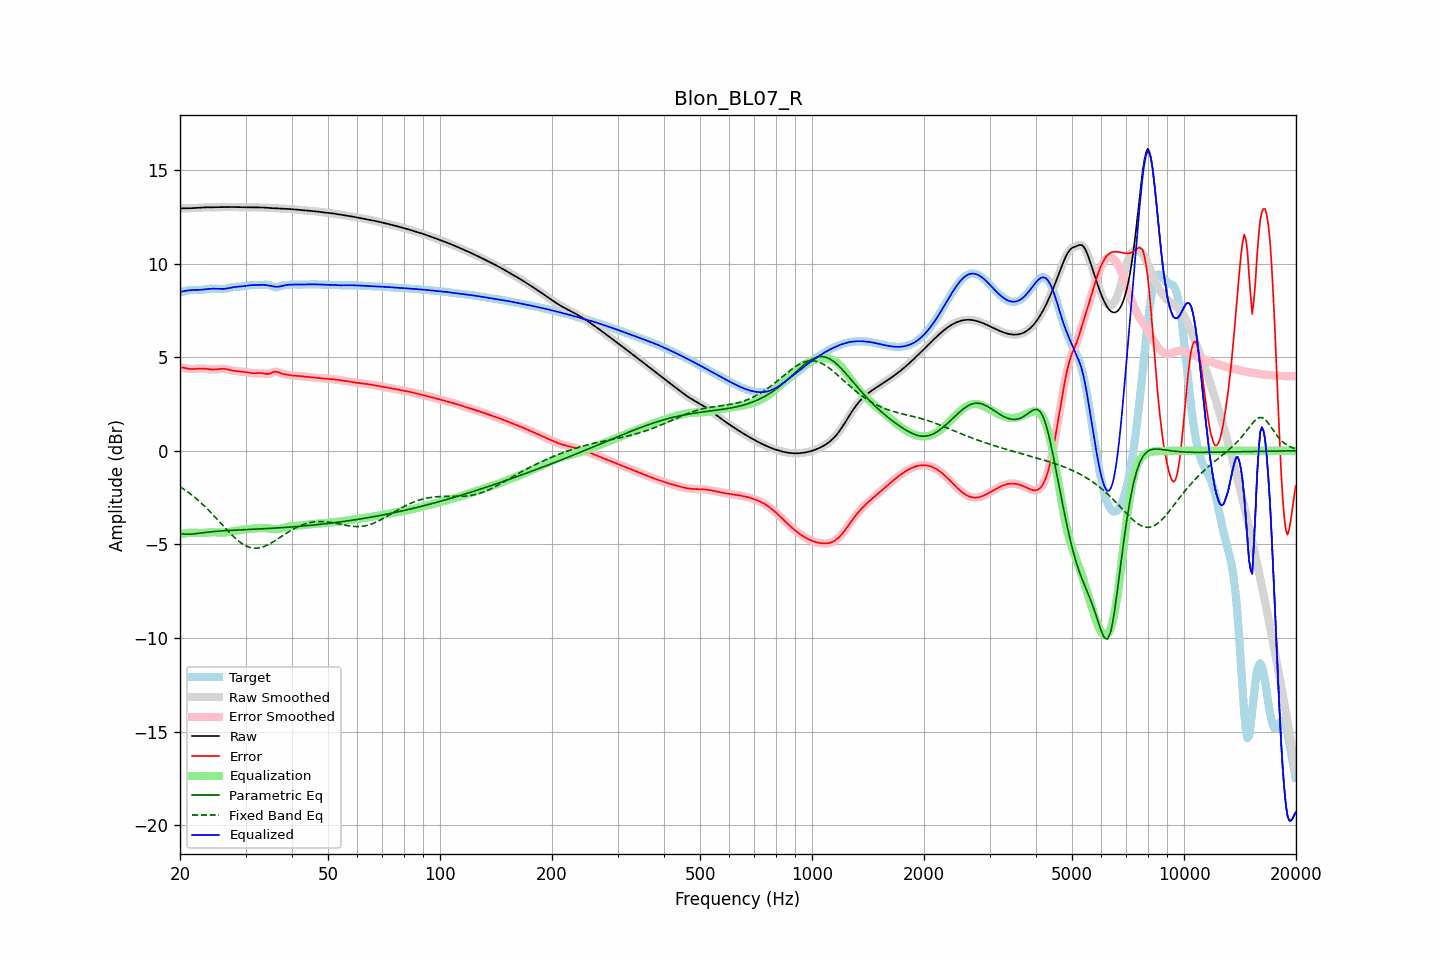

Data behind this chart, as committed beside it:
frequency, raw, error, smoothed, error_smoothed, equalization, parametric_eq, fixed_band_eq, equalized_raw, equalized_smoothed, target
20.00, 12.94, 4.47, 12.94, 4.47, -4.47, -4.42, -1.91, 8.48, 8.48, 8.48
20.20, 12.94, 4.45, 12.94, 4.45, -4.45, -4.43, -1.97, 8.50, 8.50, 8.49
20.40, 12.94, 4.43, 12.94, 4.43, -4.43, -4.44, -2.02, 8.52, 8.52, 8.51
20.61, 12.95, 4.42, 12.95, 4.42, -4.41, -4.45, -2.08, 8.53, 8.53, 8.53
20.81, 12.95, 4.40, 12.95, 4.40, -4.40, -4.45, -2.14, 8.55, 8.55, 8.55
21.02, 12.95, 4.39, 12.95, 4.38, -4.39, -4.45, -2.21, 8.56, 8.56, 8.56
21.23, 12.95, 4.37, 12.95, 4.37, -4.38, -4.45, -2.27, 8.57, 8.57, 8.58
21.44, 12.95, 4.37, 12.95, 4.37, -4.37, -4.45, -2.34, 8.58, 8.58, 8.59
21.66, 12.96, 4.37, 12.96, 4.37, -4.37, -4.44, -2.40, 8.58, 8.58, 8.59
21.87, 12.96, 4.37, 12.96, 4.37, -4.37, -4.43, -2.48, 8.59, 8.59, 8.59
22.09, 12.97, 4.38, 12.97, 4.38, -4.38, -4.42, -2.55, 8.59, 8.59, 8.59
22.31, 12.97, 4.38, 12.97, 4.38, -4.38, -4.41, -2.62, 8.59, 8.59, 8.59
22.54, 12.98, 4.39, 12.98, 4.39, -4.39, -4.40, -2.70, 8.59, 8.59, 8.59
22.76, 12.99, 4.39, 12.99, 4.39, -4.39, -4.39, -2.77, 8.60, 8.60, 8.59
22.99, 12.99, 4.39, 12.99, 4.39, -4.39, -4.38, -2.85, 8.61, 8.61, 8.60
23.22, 13.00, 4.39, 13.00, 4.39, -4.38, -4.37, -2.94, 8.61, 8.61, 8.61
23.45, 13.00, 4.38, 13.00, 4.38, -4.37, -4.36, -3.02, 8.62, 8.62, 8.62
23.69, 13.00, 4.37, 13.00, 4.37, -4.37, -4.35, -3.10, 8.63, 8.63, 8.63
23.92, 13.00, 4.35, 13.00, 4.36, -4.36, -4.34, -3.19, 8.64, 8.64, 8.65
24.16, 13.00, 4.35, 13.00, 4.35, -4.35, -4.33, -3.28, 8.65, 8.65, 8.66
24.40, 13.00, 4.34, 13.00, 4.34, -4.35, -4.32, -3.37, 8.65, 8.65, 8.66
24.65, 13.00, 4.34, 13.00, 4.34, -4.35, -4.31, -3.46, 8.66, 8.66, 8.66
24.89, 13.00, 4.34, 13.00, 4.34, -4.35, -4.30, -3.55, 8.65, 8.65, 8.66
25.14, 13.01, 4.35, 13.01, 4.35, -4.36, -4.30, -3.64, 8.65, 8.65, 8.65
25.39, 13.01, 4.36, 13.01, 4.36, -4.36, -4.29, -3.74, 8.64, 8.64, 8.64
25.65, 13.01, 4.37, 13.01, 4.37, -4.37, -4.28, -3.83, 8.64, 8.64, 8.63
25.91, 13.01, 4.38, 13.01, 4.38, -4.37, -4.28, -3.92, 8.64, 8.64, 8.63
26.16, 13.01, 4.38, 13.01, 4.38, -4.37, -4.27, -4.02, 8.64, 8.64, 8.63
26.43, 13.01, 4.37, 13.01, 4.37, -4.36, -4.26, -4.11, 8.65, 8.65, 8.64
26.69, 13.01, 4.36, 13.01, 4.36, -4.35, -4.26, -4.20, 8.66, 8.66, 8.66
26.96, 13.02, 4.34, 13.02, 4.34, -4.34, -4.25, -4.29, 8.68, 8.68, 8.68
27.23, 13.02, 4.31, 13.02, 4.32, -4.32, -4.25, -4.38, 8.70, 8.70, 8.70
27.50, 13.02, 4.29, 13.02, 4.29, -4.30, -4.25, -4.47, 8.72, 8.72, 8.72
27.77, 13.02, 4.28, 13.02, 4.28, -4.28, -4.24, -4.55, 8.73, 8.73, 8.74
28.05, 13.01, 4.26, 13.01, 4.26, -4.27, -4.24, -4.63, 8.74, 8.74, 8.75
28.33, 13.01, 4.25, 13.01, 4.25, -4.26, -4.23, -4.71, 8.75, 8.75, 8.76
28.62, 13.01, 4.25, 13.01, 4.25, -4.25, -4.23, -4.79, 8.76, 8.76, 8.76
28.90, 13.00, 4.24, 13.00, 4.24, -4.24, -4.22, -4.85, 8.77, 8.77, 8.76
29.19, 13.00, 4.23, 13.00, 4.23, -4.23, -4.22, -4.92, 8.77, 8.77, 8.77
29.48, 13.00, 4.22, 13.00, 4.22, -4.22, -4.22, -4.97, 8.78, 8.78, 8.78
29.78, 13.00, 4.21, 13.00, 4.21, -4.21, -4.21, -5.03, 8.80, 8.79, 8.79
30.08, 13.00, 4.20, 13.00, 4.20, -4.19, -4.21, -5.07, 8.81, 8.81, 8.80
30.38, 13.00, 4.18, 13.00, 4.18, -4.18, -4.20, -5.11, 8.82, 8.82, 8.82
30.68, 13.00, 4.17, 13.00, 4.17, -4.17, -4.20, -5.14, 8.83, 8.83, 8.83
30.99, 13.00, 4.16, 13.00, 4.16, -4.16, -4.20, -5.17, 8.84, 8.84, 8.85
31.30, 13.00, 4.15, 13.00, 4.15, -4.15, -4.19, -5.18, 8.84, 8.84, 8.85
31.61, 13.00, 4.14, 13.00, 4.14, -4.15, -4.19, -5.20, 8.85, 8.85, 8.86
31.93, 13.00, 4.14, 13.00, 4.14, -4.15, -4.18, -5.20, 8.85, 8.85, 8.86
32.24, 13.00, 4.15, 13.00, 4.15, -4.14, -4.18, -5.20, 8.85, 8.85, 8.85
32.57, 13.00, 4.15, 13.00, 4.15, -4.14, -4.17, -5.19, 8.86, 8.86, 8.85
32.89, 13.00, 4.15, 13.00, 4.15, -4.13, -4.17, -5.17, 8.86, 8.86, 8.84
33.22, 12.99, 4.14, 12.99, 4.14, -4.13, -4.17, -5.15, 8.87, 8.87, 8.85
33.55, 12.99, 4.13, 12.99, 4.13, -4.12, -4.16, -5.12, 8.86, 8.86, 8.86
33.89, 12.98, 4.11, 12.98, 4.11, -4.13, -4.16, -5.09, 8.86, 8.86, 8.87
34.23, 12.97, 4.10, 12.97, 4.11, -4.13, -4.15, -5.05, 8.84, 8.84, 8.87
34.57, 12.97, 4.11, 12.97, 4.11, -4.14, -4.15, -5.01, 8.83, 8.83, 8.86
34.92, 12.96, 4.13, 12.96, 4.13, -4.15, -4.14, -4.96, 8.81, 8.81, 8.83
35.27, 12.96, 4.16, 12.96, 4.17, -4.17, -4.14, -4.91, 8.79, 8.79, 8.79
35.62, 12.95, 4.20, 12.95, 4.20, -4.18, -4.13, -4.86, 8.77, 8.77, 8.75
35.97, 12.95, 4.22, 12.95, 4.22, -4.18, -4.13, -4.81, 8.76, 8.76, 8.72
... 635 more rows
